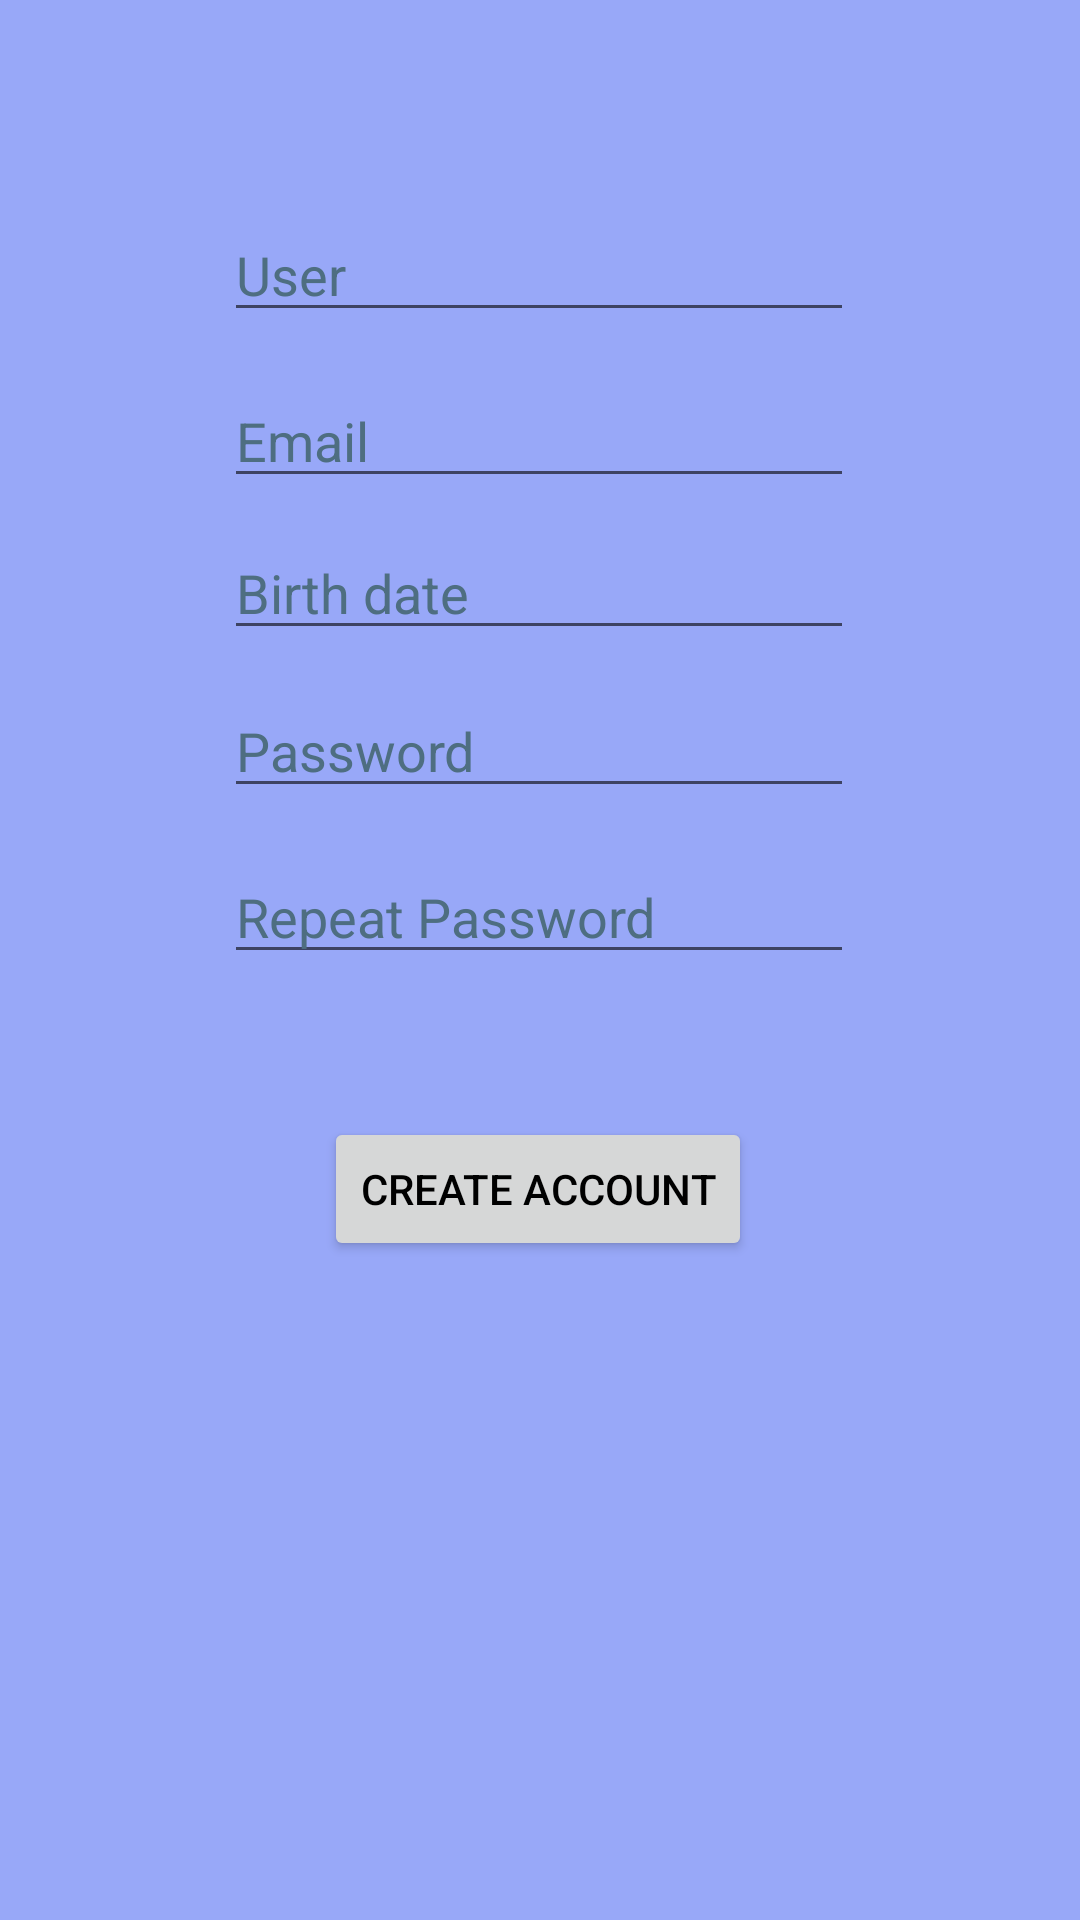

Reconstruct the res/layout file that produces this screen, plus the resources it refers to.
<!-- AndroidManifest.xml: application theme Theme.SeriesEHU -->
<!-- res/layout/activity_sign_up.xml -->
<?xml version="1.0" encoding="utf-8"?>
<androidx.constraintlayout.widget.ConstraintLayout xmlns:android="http://schemas.android.com/apk/res/android"
    xmlns:app="http://schemas.android.com/apk/res-auto"
    xmlns:tools="http://schemas.android.com/tools"
    android:layout_width="match_parent"
    android:layout_height="match_parent"
    tools:context=".SignUpActivity">

    <EditText
        android:id="@+id/SignUpPassword2"
        android:layout_width="wrap_content"
        android:layout_height="wrap_content"
        android:ems="10"
        android:hint="@string/LoginRepeatPassword"
        android:inputType="textPassword"
        app:layout_constraintBottom_toBottomOf="parent"
        app:layout_constraintEnd_toEndOf="parent"
        app:layout_constraintHorizontal_bias="0.497"
        app:layout_constraintStart_toStartOf="parent"
        app:layout_constraintTop_toTopOf="parent"
        app:layout_constraintVertical_bias="0.473" />

    <EditText
        android:id="@+id/SignUpUsername"
        android:layout_width="wrap_content"
        android:layout_height="wrap_content"
        android:ems="10"
        android:hint="@string/loginUser"
        android:inputType="textPersonName"
        app:layout_constraintBottom_toBottomOf="parent"
        app:layout_constraintEnd_toEndOf="parent"
        app:layout_constraintHorizontal_bias="0.497"
        app:layout_constraintStart_toStartOf="parent"
        app:layout_constraintTop_toTopOf="parent"
        app:layout_constraintVertical_bias="0.116" />

    <EditText
        android:id="@+id/SignUpPassword1"
        android:layout_width="wrap_content"
        android:layout_height="wrap_content"
        android:ems="10"
        android:hint="@string/loginPass"
        android:inputType="textPassword"
        app:layout_constraintBottom_toBottomOf="parent"
        app:layout_constraintEnd_toEndOf="parent"
        app:layout_constraintHorizontal_bias="0.497"
        app:layout_constraintStart_toStartOf="parent"
        app:layout_constraintTop_toTopOf="parent"
        app:layout_constraintVertical_bias="0.381" />

    <EditText
        android:id="@+id/signUpEmail"
        android:layout_width="wrap_content"
        android:layout_height="wrap_content"
        android:ems="10"
        android:hint="@string/signUpEmail"
        android:inputType="textPersonName"
        app:layout_constraintBottom_toBottomOf="parent"
        app:layout_constraintEnd_toEndOf="parent"
        app:layout_constraintHorizontal_bias="0.497"
        app:layout_constraintStart_toStartOf="parent"
        app:layout_constraintTop_toTopOf="parent"
        app:layout_constraintVertical_bias="0.208" />

    <EditText
        android:id="@+id/signUpFnacim"
        android:layout_width="wrap_content"
        android:layout_height="wrap_content"
        android:ems="10"
        android:hint="@string/signUpFechanac"
        android:inputType="textPersonName"
        app:layout_constraintBottom_toBottomOf="parent"
        app:layout_constraintEnd_toEndOf="parent"
        app:layout_constraintHorizontal_bias="0.497"
        app:layout_constraintStart_toStartOf="parent"
        app:layout_constraintTop_toTopOf="parent"
        app:layout_constraintVertical_bias="0.293" />

    <Button
        android:id="@+id/SignUpButton"
        android:layout_width="wrap_content"
        android:layout_height="wrap_content"
        android:onClick="CrearCuenta"
        android:text="@string/SignUpButton"
        app:layout_constraintBottom_toBottomOf="parent"
        app:layout_constraintEnd_toEndOf="parent"
        app:layout_constraintHorizontal_bias="0.497"
        app:layout_constraintStart_toStartOf="parent"
        app:layout_constraintTop_toTopOf="parent"
        app:layout_constraintVertical_bias="0.629" />
</androidx.constraintlayout.widget.ConstraintLayout>
<!-- resources referenced by this layout -->
<resources>
  <string name="LoginRepeatPassword">Repeat Password</string>
  <string name="SignUpButton">Create Account</string>
  <string name="loginPass">Password</string>
  <string name="loginUser">User</string>
  <string name="signUpEmail">Email</string>
  <string name="signUpFechanac">Birth date</string>
  <style name="Theme.SeriesEHU" parent="Theme.MaterialComponents.DayNight.NoActionBar">
          
          <item name="colorPrimary">@color/darker_gray</item>
          <item name="colorPrimaryVariant">@color/blue_pastel</item>
          <item name="colorOnPrimary">@color/white_4</item>
          
          <item name="colorSecondary">@color/green</item>
          <item name="colorSecondaryVariant">@color/green_2</item>
          <item name="colorOnSecondary">@color/black</item>
          
          <item name="android:statusBarColor">@color/purple_200</item>
          
  
          <item name="android:background">@color/blue_pastel_2</item>
          <item name="android:textColorPrimary">@color/black</item>
          <item name="android:textColorHint">@color/green_2</item>
  
  
  
      </style>
  <color name="darker_gray">#787b9a</color>
  <color name="blue_pastel">#7286D3</color>
  <color name="white_4">#F8F5E4</color>4E6E81
  <color name="green">#539165</color>
  <color name="green_2">#4E6E81</color>
  <color name="black">#FF000000</color>
  <color name="purple_200">#FFBB86FC</color>
  <color name="blue_pastel_2">#98A8F8</color>
</resources>
